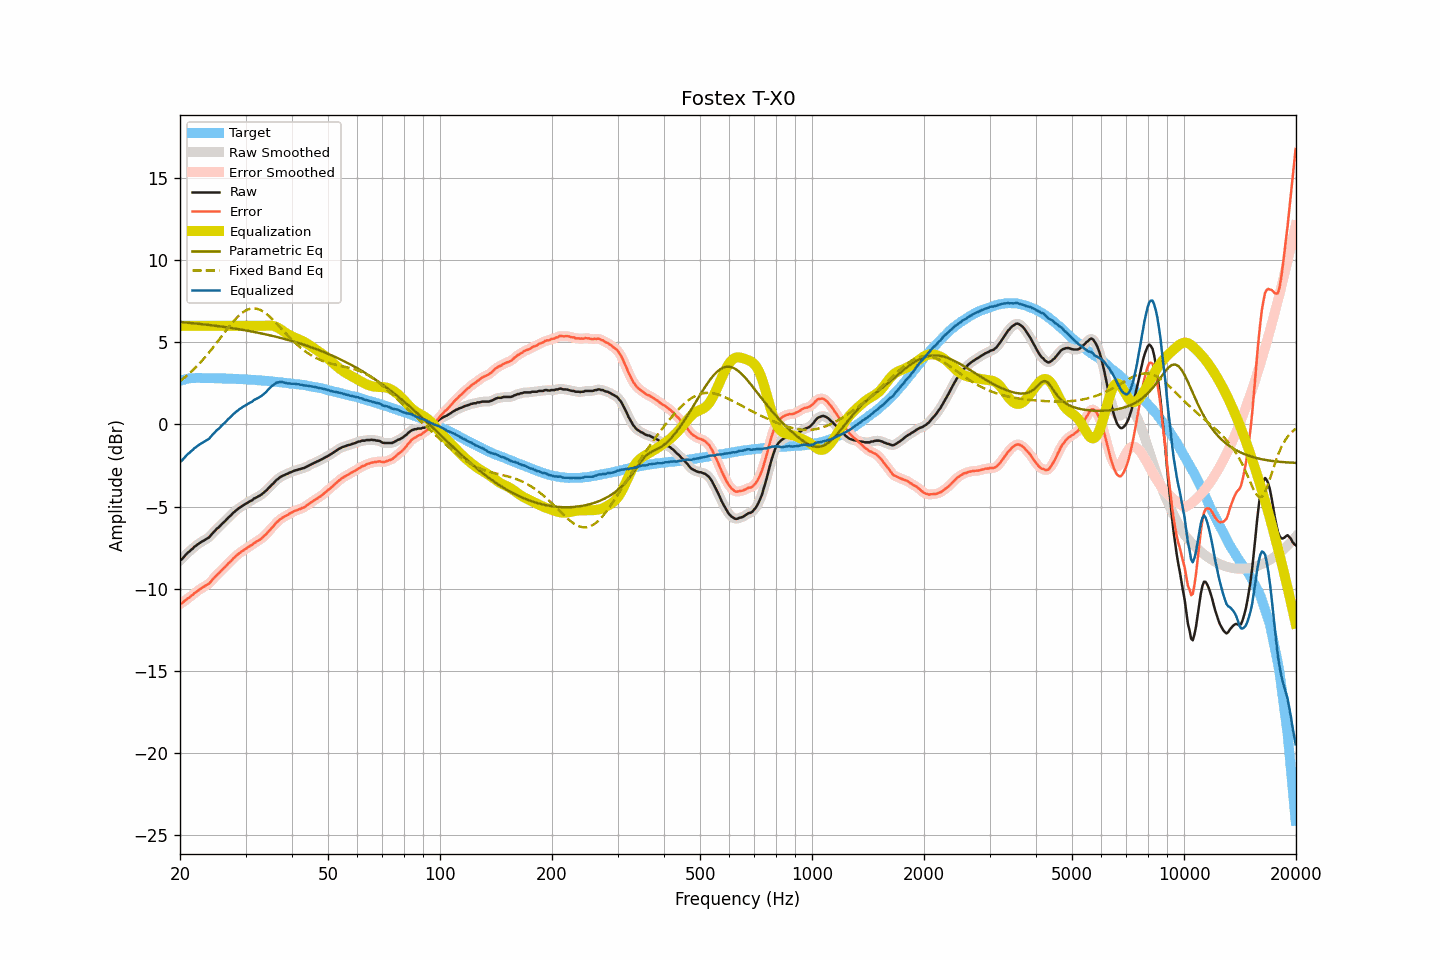

The data file committed next to this chart (first rows):
frequency, raw, smoothed, error, error_smoothed, equalization, parametric_eq, fixed_band_eq, equalized_raw, equalized_smoothed, target
20.00, -8.26, -8.29, -10.92, -10.94, 6.00, 6.23, 2.63, -2.26, -2.29, 2.65
20.20, -8.22, -8.19, -10.90, -10.87, 6.00, 6.22, 2.71, -2.22, -2.19, 2.68
20.40, -8.11, -8.10, -10.82, -10.81, 6.00, 6.21, 2.78, -2.11, -2.10, 2.71
20.61, -7.99, -8.00, -10.73, -10.74, 6.00, 6.21, 2.87, -1.99, -2.00, 2.73
20.81, -7.89, -7.89, -10.65, -10.66, 6.00, 6.20, 2.95, -1.89, -1.89, 2.76
21.02, -7.79, -7.80, -10.58, -10.58, 6.00, 6.19, 3.03, -1.79, -1.80, 2.79
21.23, -7.72, -7.71, -10.52, -10.52, 6.00, 6.18, 3.12, -1.72, -1.71, 2.80
21.44, -7.62, -7.63, -10.43, -10.44, 6.00, 6.17, 3.21, -1.62, -1.63, 2.81
21.66, -7.55, -7.54, -10.37, -10.36, 6.00, 6.16, 3.30, -1.55, -1.54, 2.82
21.87, -7.44, -7.46, -10.26, -10.28, 6.00, 6.15, 3.40, -1.44, -1.46, 2.82
22.09, -7.38, -7.38, -10.21, -10.20, 6.00, 6.14, 3.49, -1.38, -1.38, 2.83
22.31, -7.30, -7.30, -10.13, -10.13, 6.00, 6.13, 3.60, -1.30, -1.30, 2.83
22.54, -7.23, -7.24, -10.06, -10.06, 6.00, 6.12, 3.70, -1.23, -1.24, 2.83
22.76, -7.17, -7.17, -10.00, -9.99, 6.00, 6.11, 3.80, -1.17, -1.17, 2.83
22.99, -7.11, -7.11, -9.93, -9.93, 6.00, 6.10, 3.91, -1.11, -1.11, 2.81
23.22, -7.05, -7.05, -9.87, -9.87, 6.00, 6.09, 4.02, -1.05, -1.05, 2.81
23.45, -6.99, -7.00, -9.81, -9.81, 6.00, 6.07, 4.13, -0.99, -1.00, 2.81
23.69, -6.93, -6.94, -9.75, -9.75, 6.00, 6.06, 4.25, -0.93, -0.94, 2.81
23.92, -6.88, -6.86, -9.69, -9.68, 6.00, 6.05, 4.37, -0.88, -0.86, 2.81
24.16, -6.77, -6.77, -9.59, -9.59, 6.00, 6.04, 4.49, -0.77, -0.77, 2.82
24.40, -6.65, -6.66, -9.47, -9.48, 6.00, 6.03, 4.61, -0.65, -0.66, 2.82
24.65, -6.55, -6.55, -9.36, -9.36, 6.00, 6.01, 4.73, -0.55, -0.55, 2.81
24.89, -6.45, -6.45, -9.26, -9.26, 6.00, 6.00, 4.86, -0.45, -0.45, 2.81
25.14, -6.34, -6.36, -9.15, -9.16, 6.00, 5.99, 4.99, -0.34, -0.36, 2.81
25.39, -6.27, -6.26, -9.08, -9.07, 6.00, 5.98, 5.11, -0.27, -0.26, 2.81
25.65, -6.17, -6.17, -8.98, -8.97, 6.00, 5.96, 5.24, -0.17, -0.17, 2.81
25.91, -6.06, -6.07, -8.86, -8.87, 6.00, 5.95, 5.37, -0.06, -0.07, 2.79
26.16, -5.97, -5.98, -8.76, -8.77, 6.00, 5.94, 5.50, 0.03, 0.02, 2.79
26.43, -5.89, -5.88, -8.69, -8.67, 6.00, 5.92, 5.63, 0.11, 0.12, 2.79
26.69, -5.78, -5.78, -8.57, -8.57, 6.00, 5.91, 5.76, 0.22, 0.22, 2.79
26.96, -5.67, -5.69, -8.46, -8.48, 6.00, 5.89, 5.88, 0.33, 0.31, 2.79
27.23, -5.59, -5.59, -8.38, -8.37, 6.00, 5.88, 6.01, 0.41, 0.41, 2.79
27.50, -5.50, -5.49, -8.29, -8.28, 6.00, 5.86, 6.13, 0.50, 0.51, 2.79
27.77, -5.39, -5.40, -8.17, -8.18, 6.00, 5.85, 6.24, 0.61, 0.60, 2.78
28.05, -5.31, -5.31, -8.09, -8.08, 6.00, 5.83, 6.35, 0.69, 0.69, 2.77
28.33, -5.22, -5.22, -7.98, -7.99, 6.00, 5.82, 6.46, 0.78, 0.78, 2.76
28.62, -5.15, -5.15, -7.91, -7.91, 6.00, 5.80, 6.56, 0.85, 0.85, 2.76
28.90, -5.07, -5.08, -7.83, -7.83, 6.00, 5.79, 6.65, 0.93, 0.92, 2.76
29.19, -5.01, -5.01, -7.76, -7.76, 6.00, 5.77, 6.74, 0.99, 0.99, 2.75
29.48, -4.94, -4.94, -7.70, -7.69, 6.00, 5.75, 6.81, 1.06, 1.06, 2.76
29.78, -4.88, -4.88, -7.63, -7.63, 6.00, 5.74, 6.88, 1.12, 1.12, 2.74
30.08, -4.82, -4.82, -7.57, -7.56, 6.00, 5.72, 6.94, 1.18, 1.18, 2.74
30.38, -4.76, -4.76, -7.49, -7.49, 6.00, 5.70, 6.99, 1.24, 1.24, 2.73
30.68, -4.70, -4.71, -7.43, -7.44, 6.00, 5.68, 7.02, 1.30, 1.29, 2.73
30.99, -4.65, -4.65, -7.37, -7.37, 6.00, 5.66, 7.05, 1.35, 1.35, 2.72
31.30, -4.61, -4.59, -7.33, -7.31, 6.00, 5.65, 7.06, 1.39, 1.41, 2.71
31.61, -4.51, -4.53, -7.22, -7.24, 6.00, 5.63, 7.06, 1.49, 1.47, 2.71
31.93, -4.47, -4.47, -7.17, -7.17, 6.00, 5.61, 7.05, 1.53, 1.53, 2.70
32.24, -4.42, -4.42, -7.11, -7.11, 6.00, 5.59, 7.03, 1.58, 1.58, 2.69
32.57, -4.37, -4.37, -7.06, -7.06, 6.00, 5.57, 7.00, 1.63, 1.63, 2.68
32.89, -4.31, -4.31, -6.99, -6.99, 6.00, 5.55, 6.96, 1.69, 1.69, 2.68
33.22, -4.24, -4.24, -6.91, -6.91, 6.00, 5.53, 6.91, 1.76, 1.76, 2.67
33.55, -4.16, -4.17, -6.83, -6.83, 6.00, 5.51, 6.85, 1.84, 1.83, 2.67
33.89, -4.08, -4.08, -6.74, -6.74, 6.00, 5.49, 6.78, 1.92, 1.92, 2.65
34.23, -3.99, -3.99, -6.64, -6.64, 6.01, 5.46, 6.71, 2.02, 2.02, 2.65
34.57, -3.88, -3.89, -6.52, -6.53, 6.01, 5.44, 6.62, 2.13, 2.13, 2.64
34.92, -3.79, -3.79, -6.42, -6.42, 6.02, 5.42, 6.54, 2.22, 2.23, 2.62
35.27, -3.68, -3.69, -6.30, -6.31, 6.01, 5.40, 6.44, 2.32, 2.32, 2.62
35.62, -3.60, -3.59, -6.21, -6.20, 5.99, 5.37, 6.35, 2.39, 2.40, 2.61
35.97, -3.49, -3.49, -6.09, -6.09, 5.96, 5.35, 6.25, 2.47, 2.47, 2.59
... 635 more rows
